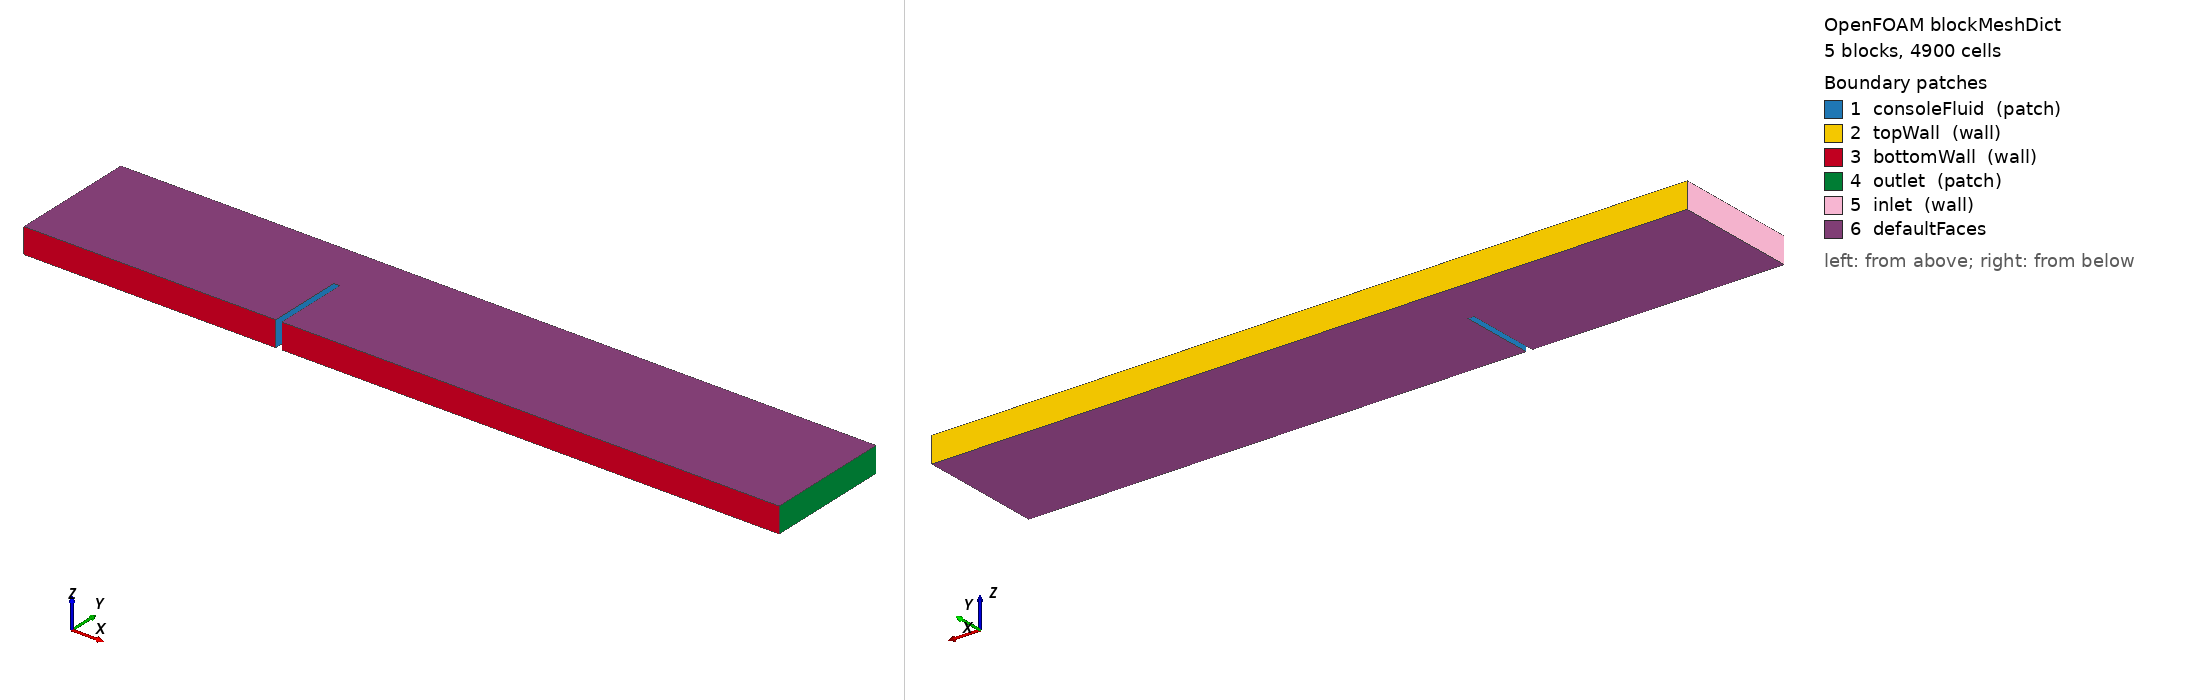

OpenFOAM case: the mesh blockMesh builds from blockMeshDict, 5 block(s), 4900 cells. Boundary patches (legend numbers): 1 consoleFluid (patch), 2 topWall (wall), 3 bottomWall (wall), 4 outlet (patch), 5 inlet (wall), 6 defaultFaces. Left view from above one corner, right view from below the opposite corner. Boundary conditions: 3 field file(s) under 0/; 5 of 6 drawn patches have an entry in a shipped field file.

=== system/blockMeshDict ===
/*--------------------------------*- C++ -*----------------------------------*\
| =========                 |                                                 |
| \\      /  F ield         | foam-extend: Open Source CFD                    |
|  \\    /   O peration     | Version:     5.0                                |
|   \\  /    A nd           | Web:         http://www.foam-extend.org         |
|    \\/     M anipulation  | For copyright notice see file Copyright         |
\*---------------------------------------------------------------------------*/
FoamFile
{
    version     2.0;
    format      ascii;
    class       dictionary;
    object      blockMeshDict;
}
// * * * * * * * * * * * * * * * * * * * * * * * * * * * * * * * * * * * * * //

convertToMeters 1;

vertices
(
    (-2   0    -0.1)
    (0    0    -0.1)
    (0.05 0    -0.1)
    (4    0    -0.1)
    (-2   0.6  -0.1)
    (0    0.6  -0.1)
    (0.05 0.6  -0.1)
    (4    0.6  -0.1)
    (-2   1    -0.1)
    (0    1    -0.1)
    (0.05 1    -0.1)
    (4    1    -0.1)

    (-2   0     0.1)
    (0    0     0.1)
    (0.05 0     0.1)
    (4    0     0.1)
    (-2   0.6   0.1)
    (0    0.6   0.1)
    (0.05 0.6   0.1)
    (4    0.6   0.1)
    (-2   1     0.1)
    (0    1     0.1)
    (0.05 1     0.1)
    (4    1     0.1)
);

blocks
(
    hex (0 1 5 4 12 13 17 16) (40 20 1) simpleGrading (0.1 0.2 1)
    hex (2 3 7 6 14 15 19 18) (80 20 1) simpleGrading (10 0.2 1)
    hex (4 5 9 8 16 17 21 20) (40 20 1) simpleGrading (0.1 2 1)
    hex (5 6 10 9 17 18 22 21) (5 20 1) simpleGrading (1 2 1)
    hex (6 7 11 10 18 19 23 22) (80 20 1) simpleGrading (10 2 1)
);

edges
(
);

patches
(
    patch consoleFluid
    (
        (1 13 17 5)
        (5 17 18 6)
        (6 18 14 2)
    )
    wall topWall
    (
        (8 20 21 9)
        (9 21 22 10)
        (10 22 23 11)
    )
    wall bottomWall
    (
        (0 1 13 12)
        (2 3 15 14)
    )
    patch outlet
    (
        (3 7 19 15)
        (7 11 23 19)
    )
    wall inlet
    (
        (0 12 16 4)
        (4 16 20 8)
    )
);

mergePatchPairs
(
);

// ************************************************************************* //


=== system/controlDict ===
/*--------------------------------*- C++ -*----------------------------------*\
| =========                 |                                                 |
| \\      /  F ield         | foam-extend: Open Source CFD                    |
|  \\    /   O peration     | Version:     5.0                                |
|   \\  /    A nd           | Web:         http://www.foam-extend.org         |
|    \\/     M anipulation  | For copyright notice see file Copyright         |
\*---------------------------------------------------------------------------*/
FoamFile
{
    version     2.0;
    format      ascii;
    class       dictionary;
    object      controlDict;
}
// * * * * * * * * * * * * * * * * * * * * * * * * * * * * * * * * * * * * * //

libs
(
    "liblduSolvers.so"
);

application icoFoam;

startFrom       startTime;

startTime       0;

stopAt          endTime;

endTime         50;

deltaT          0.0003;

writeControl    timeStep;

writeInterval   20;

purgeWrite      0;

writeFormat     ascii;

writePrecision  6;

writeCompression compressed;

timeFormat      general;

timePrecision   6;

runTimeModifiable yes;

adjustTimeStep    no;

maxCo             0.5;

// ************************************************************************* //


=== 0/U ===
/*--------------------------------*- C++ -*----------------------------------*\
| =========                 |                                                 |
| \\      /  F ield         | foam-extend: Open Source CFD                    |
|  \\    /   O peration     | Version:     5.0                                |
|   \\  /    A nd           | Web:         http://www.foam-extend.org         |
|    \\/     M anipulation  | For copyright notice see file Copyright         |
\*---------------------------------------------------------------------------*/
FoamFile
{
    version     2.0;
    format      ascii;
    class       volVectorField;
    object      U;
}
// * * * * * * * * * * * * * * * * * * * * * * * * * * * * * * * * * * * * * //

dimensions      [0 1 -1 0 0 0 0];

internalField   uniform (0 0 0);

boundaryField
{
    consoleFluid
    {
        type            movingWallVelocity;
        value           uniform (0 0 0);
    }
    topWall
    {
        type            fixedValue;
        value           uniform (0 0 0);
    }
    bottomWall
    {
        type            fixedValue;
        value           uniform (0 0 0);
    }
    outlet
    {
        type            zeroGradient;
    }
    inlet
    {
        type            fixedValue;
        value           uniform (4 0 0);
    }
    frontAndBackPlanes
    {
        type            empty;
    }
}

// ************************************************************************* //


=== 0/motionU ===
/*--------------------------------*- C++ -*----------------------------------*\
| =========                 |                                                 |
| \\      /  F ield         | foam-extend: Open Source CFD                    |
|  \\    /   O peration     | Version:     5.0                                |
|   \\  /    A nd           | Web:         http://www.foam-extend.org         |
|    \\/     M anipulation  | For copyright notice see file Copyright         |
\*---------------------------------------------------------------------------*/
FoamFile
{
    version     2.0;
    format      ascii;
    class       tetPointVectorField;
    object      motionU;
}
// * * * * * * * * * * * * * * * * * * * * * * * * * * * * * * * * * * * * * //

dimensions      [0 1 -1 0 0 0 0];

internalField   uniform (0 0 0);

boundaryField
{

consoleFluid
{
    type fixedValue;
    value uniform (0 0 0);
}

topWall
{
    type slip;
}

bottomWall
{
    type slip;
}

outlet
{
    type fixedValue;
    value uniform (0 0 0);
}

inlet
{
    type fixedValue;
    value uniform (0 0 0);
}

frontAndBackPlanes
{
    type empty;
}

}

// ************************************************************************* //


=== 0/p ===
/*--------------------------------*- C++ -*----------------------------------*\
| =========                 |                                                 |
| \\      /  F ield         | foam-extend: Open Source CFD                    |
|  \\    /   O peration     | Version:     5.0                                |
|   \\  /    A nd           | Web:         http://www.foam-extend.org         |
|    \\/     M anipulation  | For copyright notice see file Copyright         |
\*---------------------------------------------------------------------------*/
FoamFile
{
    version     2.0;
    format      ascii;
    class       volScalarField;
    object      p;
}
// * * * * * * * * * * * * * * * * * * * * * * * * * * * * * * * * * * * * * //

dimensions      [0 2 -2 0 0 0 0];

internalField   uniform 0;

boundaryField
{
    consoleFluid
    {
        type            zeroGradient;
    }
    topWall
    {
        type            zeroGradient;
    }
    bottomWall
    {
        type            zeroGradient;
    }
    outlet
    {
        type            totalPressure;
        p0              uniform 0;
        U               U;
        phi             phi;
        rho             none;
        psi             none;
        gamma           1;
        value           uniform 0;
    }
    inlet
    {
        type            zeroGradient;
    }
    frontAndBackPlanes
    {
        type            empty;
    }
}

// ************************************************************************* //
